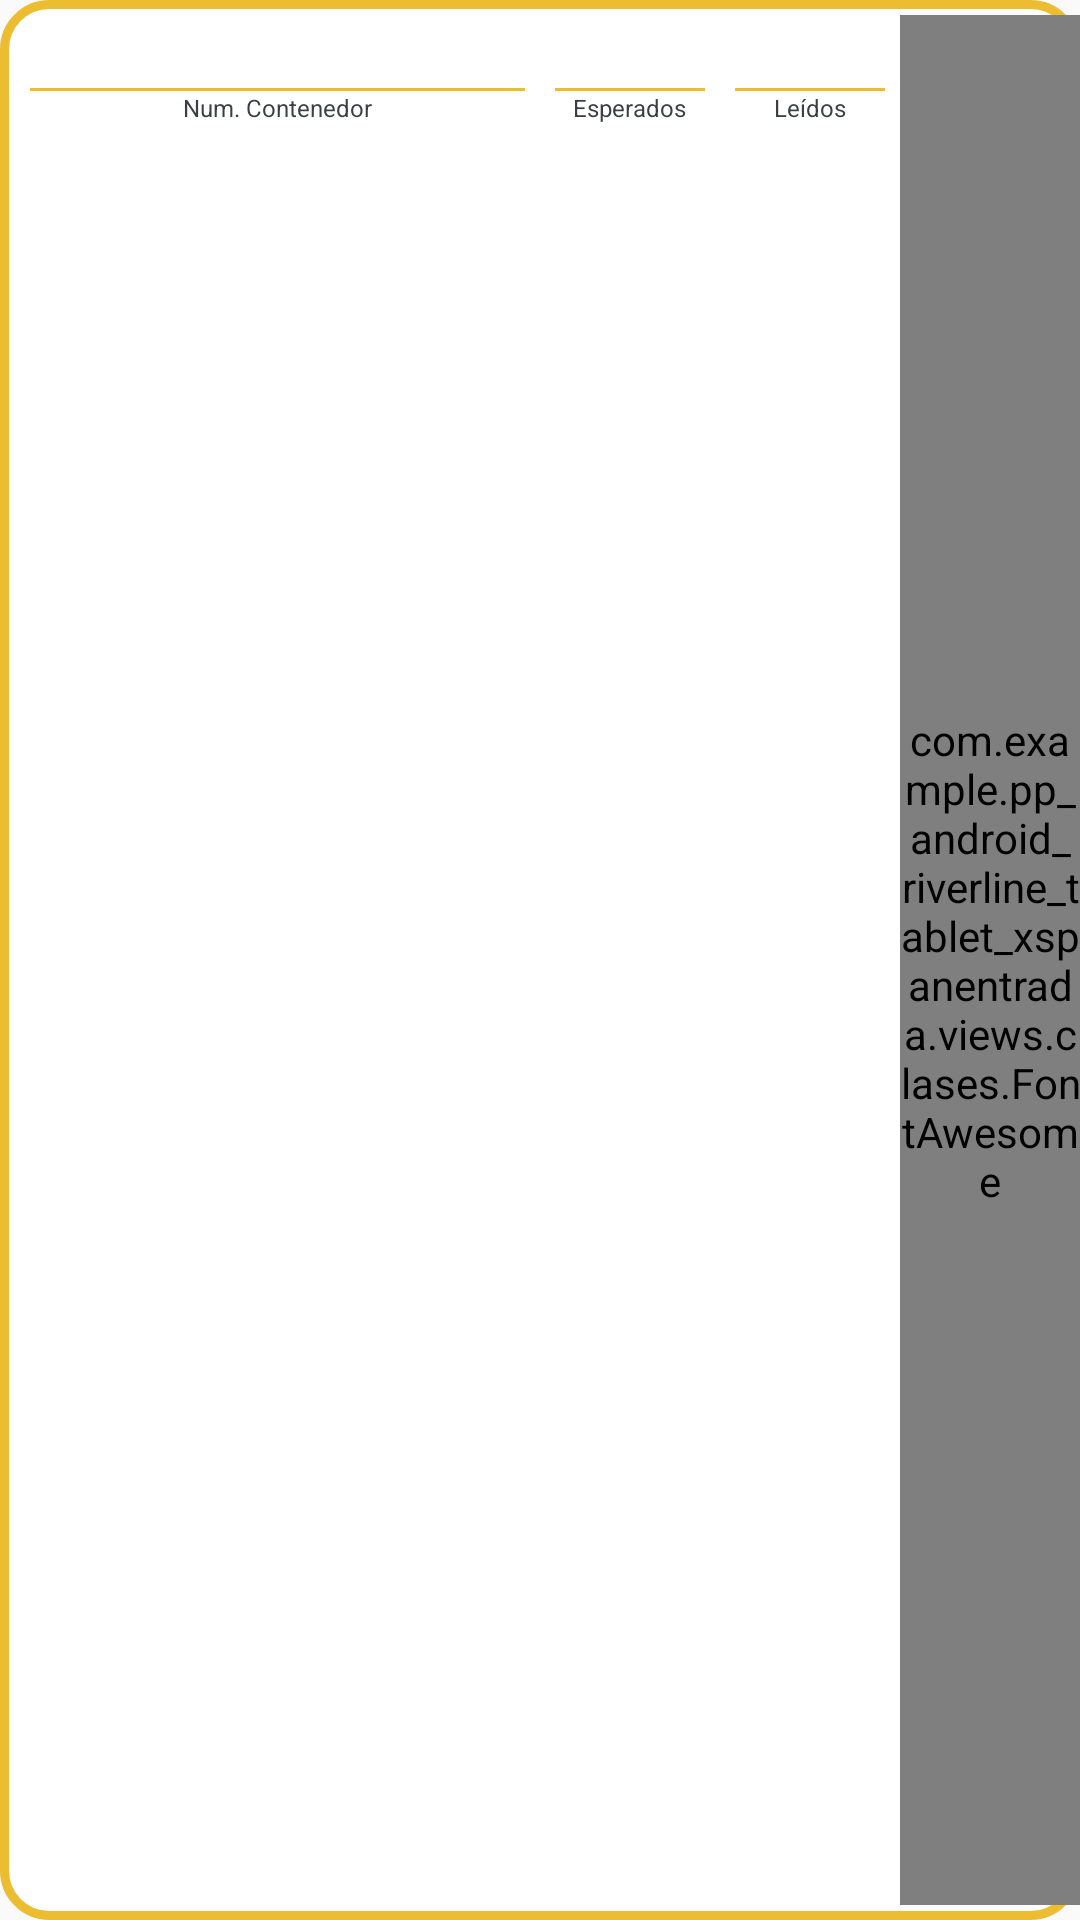

Here is an Android app screen rendered from its layout file. Give the layout XML and the strings, colors and styles it references.
<!-- AndroidManifest.xml: application theme Theme.AppCompat.Light.NoActionBar -->
<!-- res/layout/list_contenedores.xml -->
<?xml version="1.0" encoding="utf-8"?>
<LinearLayout xmlns:android="http://schemas.android.com/apk/res/android"
    xmlns:tools="http://schemas.android.com/tools"
    android:id="@+id/padre"
    android:layout_width="match_parent"
    android:layout_height="50dp"
    android:background="@drawable/rectangle_faltante"
    android:orientation="horizontal"
    android:paddingBottom="5dp"
    android:paddingTop="5dp">
    <LinearLayout
        android:layout_width="0dp"
        android:layout_height="wrap_content"
        android:orientation="vertical"
        android:layout_weight="3"
        android:paddingStart="10dp"
        android:paddingEnd="5dp">
        <TextView
            android:id="@+id/cont_val"
            android:layout_width="match_parent"
            android:layout_height="wrap_content"
            android:gravity="center"
            android:text=""
            android:maxLines="1"
            android:ellipsize="start"
            android:textColor="@color/grisAstlix"
            android:textSize="18sp"/>
        <View
            android:id="@+id/linea1"
            android:layout_width="match_parent"
            android:layout_height="1dp"
            android:background="@color/status_yellow" />
        <TextView
            android:id="@+id/titulo"
            android:layout_width="wrap_content"
            android:layout_height="wrap_content"
            android:textColor="@color/grisAstlix"
            android:text="@string/num_contenedor"
            android:maxLines="1"
            android:ellipsize="end"
            android:textSize="8sp"
            android:gravity="center"
            android:layout_gravity="center"
            tools:ignore="SmallSp" />
    </LinearLayout>
    <LinearLayout
        android:layout_width="0dp"
        android:layout_height="wrap_content"
        android:orientation="vertical"
        android:layout_weight="1"
        android:paddingEnd="5dp"
        android:visibility="visible"
        android:paddingStart="5dp">
        <TextView
            android:id="@+id/esp_val"
            android:layout_width="match_parent"
            android:layout_height="wrap_content"
            android:text=""
            android:maxLines="1"
            android:ellipsize="middle"
            android:gravity="center"
            android:textColor="@color/grisAstlix"
            android:textSize="18sp"/>
        <View
            android:id="@+id/linea2"
            android:layout_width="match_parent"
            android:layout_height="1dp"
            android:background="@color/status_yellow"/>
        <TextView
            android:layout_width="wrap_content"
            android:layout_height="wrap_content"
            android:textColor="@color/grisAstlix"
            android:text="@string/esperados"
            android:maxLines="1"
            android:ellipsize="end"
            android:textSize="8sp"
            android:gravity="center"
            android:layout_gravity="center"
            tools:ignore="SmallSp" />
    </LinearLayout>
    <LinearLayout
        android:layout_width="0dp"
        android:layout_height="wrap_content"
        android:orientation="vertical"
        android:layout_weight="1"
        android:paddingEnd="5dp"
        android:visibility="visible"
        android:paddingStart="5dp">
        <TextView
            android:id="@+id/lei_val"
            android:layout_width="match_parent"
            android:layout_height="wrap_content"
            android:text=""
            android:maxLines="1"
            android:ellipsize="middle"
            android:gravity="center"
            android:textColor="@color/grisAstlix"
            android:textSize="18sp"/>
        <View
            android:id="@+id/linea3"
            android:layout_width="match_parent"
            android:layout_height="1dp"
            android:background="@color/status_yellow"/>
        <TextView
            android:layout_width="wrap_content"
            android:layout_height="wrap_content"
            android:textColor="@color/grisAstlix"
            android:text="@string/liedos"
            android:textSize="8sp"
            android:gravity="center"
            android:maxLines="1"
            android:ellipsize="end"
            android:layout_gravity="center"
            tools:ignore="SmallSp" />
    </LinearLayout>
    <com.example.pp_android_riverline_tablet_xspanentrada.views.clases.FontAwesome
        android:id="@+id/result"
        android:layout_width="0dp"
        android:layout_height="match_parent"
        android:layout_weight="1"
        android:gravity="center"
        android:text="@string/fa_question_circle"
        android:textColor="@color/status_yellow"
        android:textSize="20sp"/>
</LinearLayout>
<!-- resources referenced by this layout -->
<resources>
  <color name="grisAstlix">#393f44</color>
  <color name="status_yellow">#ECBD31</color>
  <!-- drawable rectangle_faltante (drawable) -->
  <?xml version="1.0" encoding="utf-8"?>
  <shape xmlns:android="http://schemas.android.com/apk/res/android"
      android:shape="rectangle">
      <corners android:radius="15dp" />
  
      <padding
          android:bottom="0dip"
          android:left="0dip"
          android:right="0dip"
          android:top="0dip" />
  
      <solid android:color="@color/white" />
  
      <stroke
          android:width="3dip"
          android:color="@color/status_yellow" />
  
  </shape>
  <string name="esperados">Esperados</string>
  <string name="fa_question_circle"></string>
  <string name="liedos">Leídos</string>
  <string name="num_contenedor">Num. Contenedor</string>
  <color name="white">#FFFFFFFF</color>
</resources>
